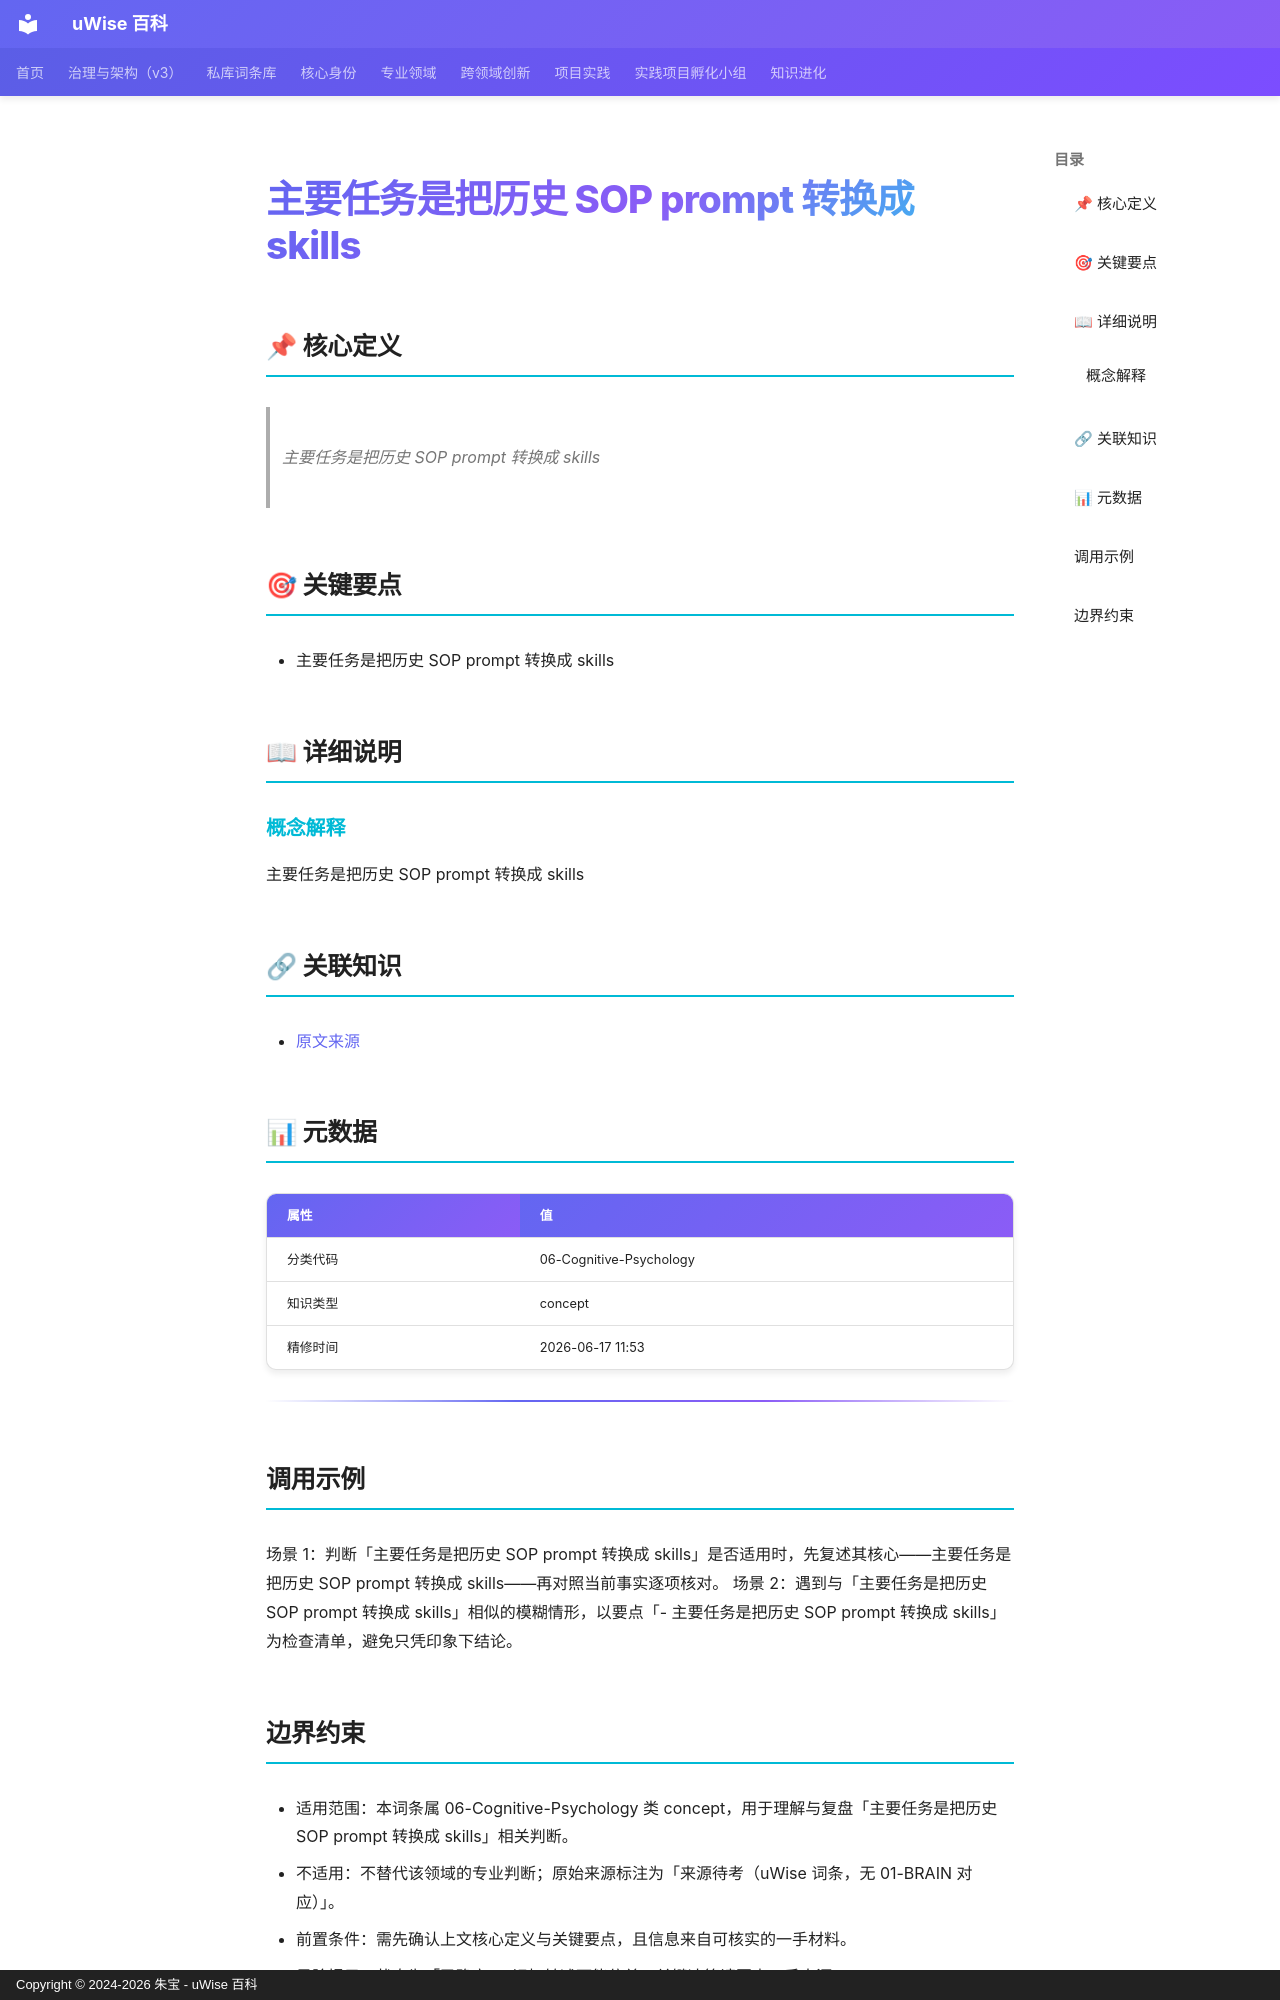

repository: zhubao315/uWise · page: vault-encyclopedia/sop-prompt-skills-50aa07e5/index.html · generator: mkdocs · copyright: Copyright © 2024-2026 朱宝 - uWise 百科

---
title: "主要任务是把历史 SOP prompt 转换成 skills"
description: "主要任务是把历史 SOP prompt 转换成 skills"
---

# 主要任务是把历史 SOP prompt 转换成 skills

## 📌 核心定义

> 主要任务是把历史 SOP prompt 转换成 skills

## 🎯 关键要点

- 主要任务是把历史 SOP prompt 转换成 skills

## 📖 详细说明

### 概念解释
主要任务是把历史 SOP prompt 转换成 skills


## 🔗 关联知识

- [原文来源](../sop-prompt-skills-50aa07e5/)

## 📊 元数据

| 属性 | 值 |
|------|-----|
| 分类代码 | 06-Cognitive-Psychology |
| 知识类型 | concept |
| 精修时间 | 2026-06-17 11:53 |

---

## 调用示例

场景 1：判断「主要任务是把历史 SOP prompt 转换成 skills」是否适用时，先复述其核心——主要任务是把历史 SOP prompt 转换成 skills——再对照当前事实逐项核对。
场景 2：遇到与「主要任务是把历史 SOP prompt 转换成 skills」相似的模糊情形，以要点「- 主要任务是把历史 SOP prompt 转换成 skills」为检查清单，避免只凭印象下结论。
